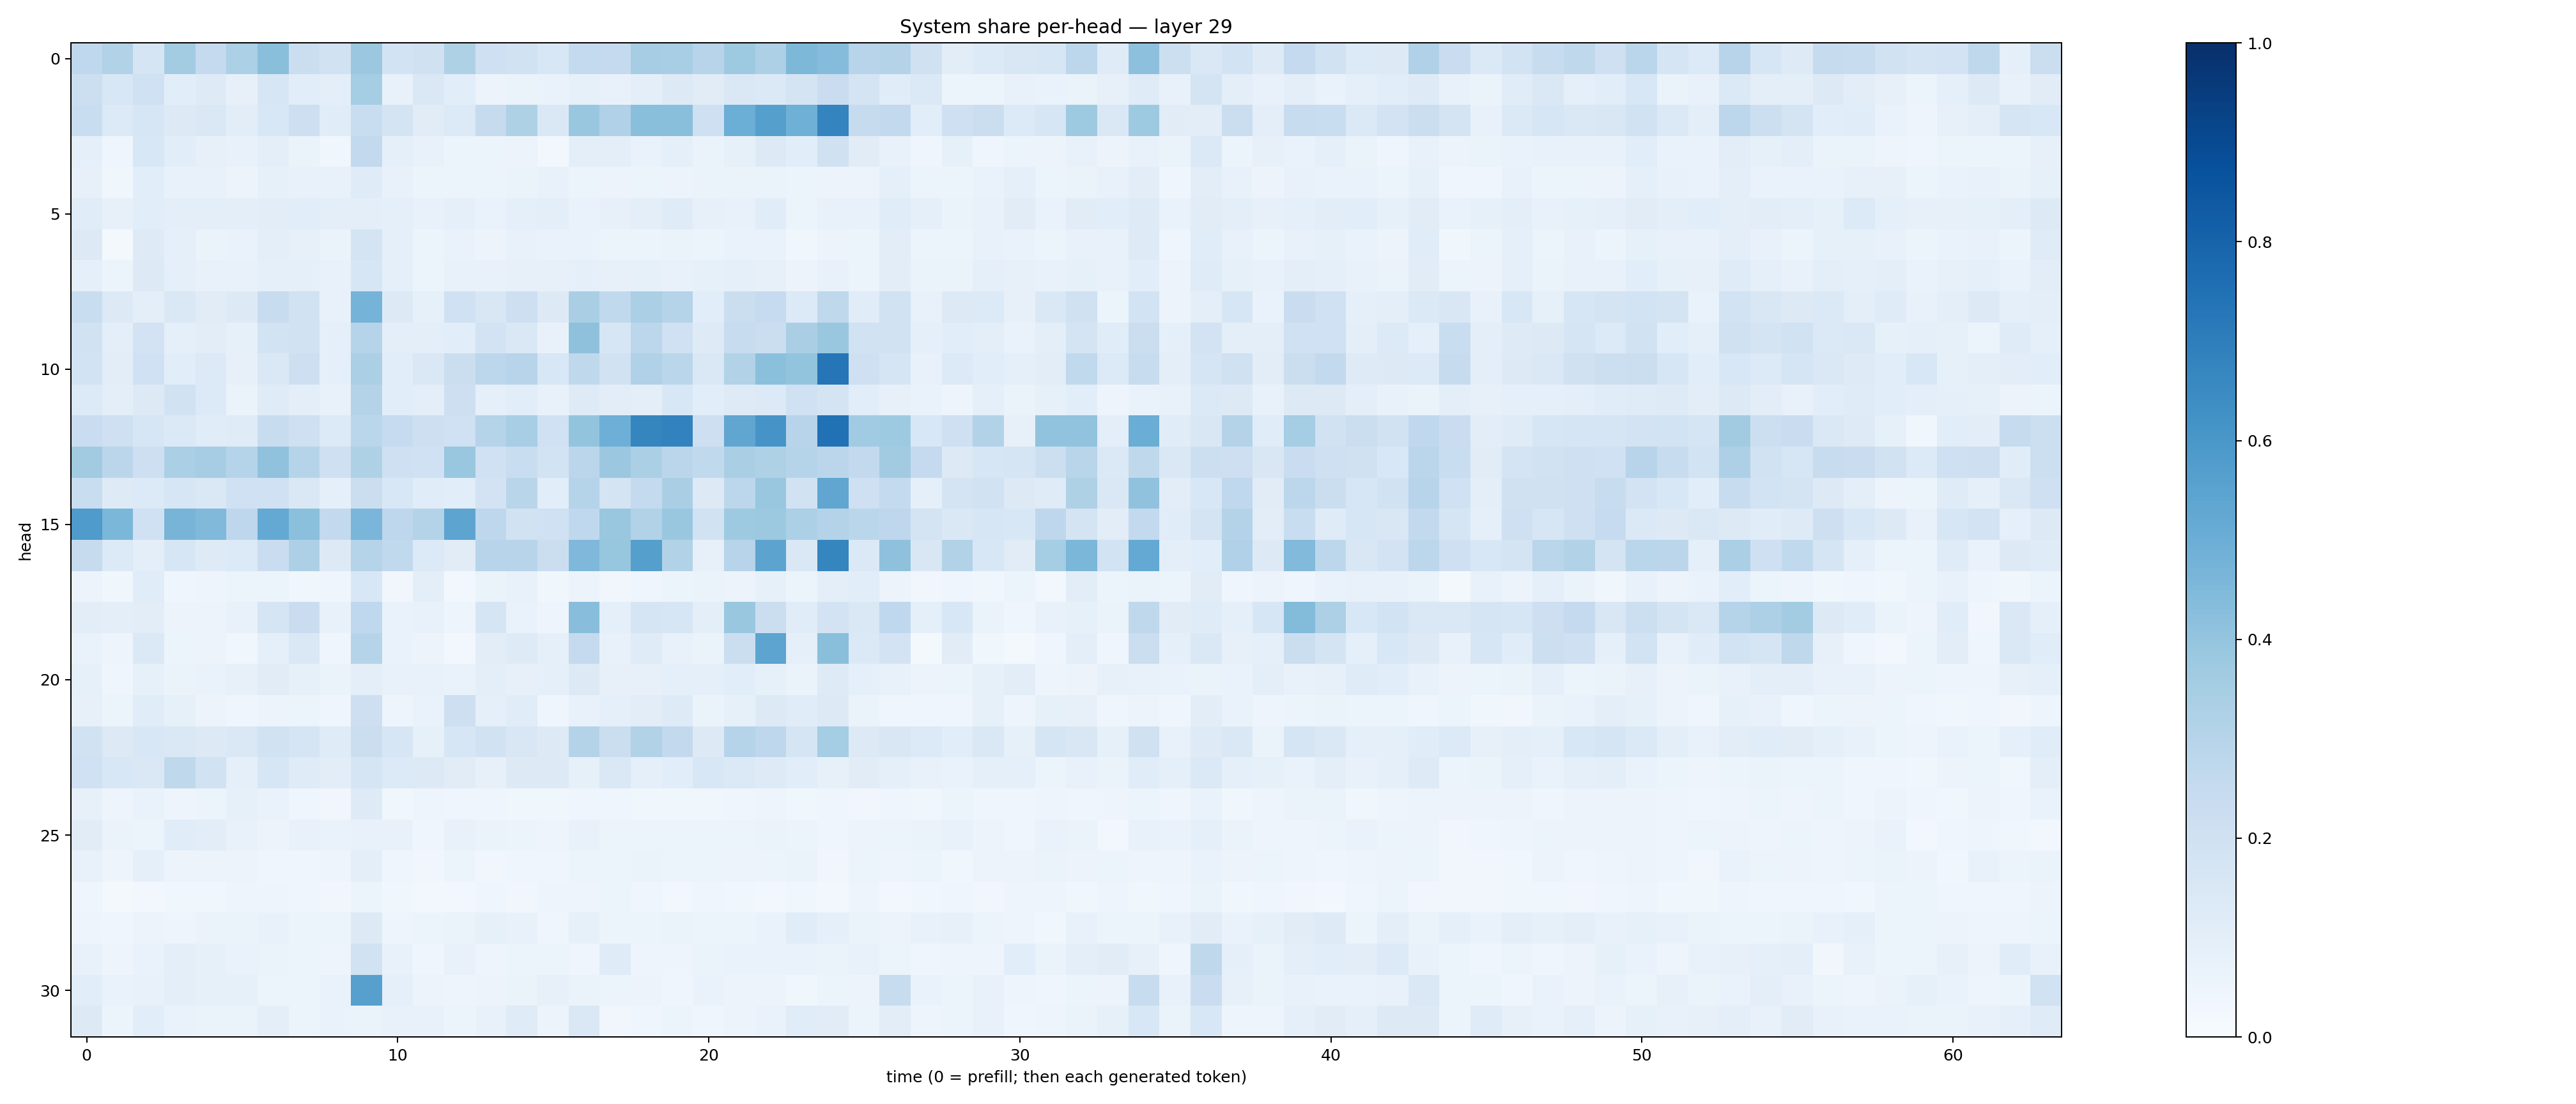

The table this chart was drawn from, first rows:
0.26905462, 0.3143425, 0.16539575, 0.35920167, 0.25232223, 0.33061475, 0.4236367, 0.22275595, 0.192365, 0.38032293, 0.18512087, 0.19862606, 0.32227367, 0.20997167, 0.19114026, 0.15363042, 0.2566441, 0.25098363, 0.35126778, 0.34580952, 0.29687116, 0.3744539, 0.32574198, 0.45630285
0.2173, 0.1547, 0.2029, 0.1082, 0.1245, 0.07927, 0.1589, 0.1063, 0.09894, 0.3537, 0.07037, 0.1457, 0.106, 0.05745, 0.06421, 0.06915, 0.08447, 0.07278, 0.1, 0.1277, 0.1103, 0.1421, 0.1388, 0.1732
0.2331, 0.1334, 0.1637, 0.1288, 0.147, 0.1018, 0.1552, 0.2116, 0.1143, 0.2314, 0.175, 0.1104, 0.1342, 0.2428, 0.3204, 0.1463, 0.386, 0.3193, 0.424, 0.4237, 0.2069, 0.4987, 0.5645, 0.4887
0.09229, 0.04332, 0.1548, 0.107, 0.08038, 0.07535, 0.09858, 0.0645, 0.03825, 0.26, 0.09016, 0.07271, 0.06222, 0.0543, 0.05709, 0.02921, 0.09568, 0.09447, 0.06892, 0.08982, 0.06608, 0.08376, 0.1304, 0.106
0.08175, 0.03779, 0.1081, 0.07745, 0.07418, 0.0569, 0.0859, 0.07032, 0.07297, 0.1206, 0.07669, 0.05263, 0.05875, 0.05431, 0.06353, 0.07124, 0.06156, 0.05734, 0.06217, 0.05857, 0.06267, 0.06412, 0.06536, 0.05187
0.1161, 0.08188, 0.1055, 0.09851, 0.09535, 0.09625, 0.1016, 0.1074, 0.09893, 0.09772, 0.08846, 0.07723, 0.08712, 0.06771, 0.08887, 0.1008, 0.06812, 0.08088, 0.09645, 0.1209, 0.07937, 0.07173, 0.1135, 0.05868
0.1259, 0.01728, 0.1219, 0.09072, 0.06253, 0.06927, 0.09559, 0.08008, 0.06275, 0.1733, 0.08711, 0.05424, 0.06748, 0.05727, 0.07164, 0.06823, 0.06675, 0.0596, 0.05987, 0.06384, 0.06067, 0.0676, 0.06984, 0.03743
0.09321, 0.05273, 0.1302, 0.09152, 0.07043, 0.07046, 0.09123, 0.08615, 0.07599, 0.164, 0.0907, 0.0537, 0.07628, 0.07231, 0.08086, 0.08035, 0.08756, 0.08083, 0.0831, 0.07657, 0.08295, 0.08771, 0.08065, 0.05505
0.2306, 0.1268, 0.09492, 0.1476, 0.1096, 0.1293, 0.2358, 0.1896, 0.07737, 0.4761, 0.1289, 0.08259, 0.2023, 0.1488, 0.211, 0.1256, 0.336, 0.2654, 0.3325, 0.3041, 0.1079, 0.2246, 0.2462, 0.1358
0.1923, 0.09975, 0.1833, 0.08614, 0.103, 0.08518, 0.1836, 0.1887, 0.09035, 0.2972, 0.09751, 0.09443, 0.1088, 0.1805, 0.1465, 0.07064, 0.4106, 0.1619, 0.2777, 0.1993, 0.1245, 0.2405, 0.2225, 0.3389
0.1843, 0.1022, 0.2025, 0.1076, 0.1343, 0.07984, 0.1425, 0.211, 0.09049, 0.3347, 0.1078, 0.1416, 0.2262, 0.2781, 0.2934, 0.1545, 0.2707, 0.1878, 0.3201, 0.2862, 0.1483, 0.3128, 0.4185, 0.3989
0.1338, 0.1009, 0.1268, 0.1877, 0.135, 0.06486, 0.1173, 0.09935, 0.07036, 0.3054, 0.106, 0.09899, 0.2132, 0.08916, 0.1067, 0.07186, 0.1248, 0.1043, 0.09527, 0.1526, 0.1085, 0.1228, 0.1329, 0.2012
0.2302, 0.205, 0.158, 0.1373, 0.1147, 0.1189, 0.2409, 0.2109, 0.1329, 0.2886, 0.2491, 0.2114, 0.1995, 0.3012, 0.3456, 0.2024, 0.3998, 0.4948, 0.6683, 0.6804, 0.2128, 0.532, 0.613, 0.2946
0.3617, 0.2835, 0.2112, 0.3326, 0.3513, 0.2981, 0.4068, 0.3002, 0.2045, 0.3242, 0.2064, 0.1999, 0.3896, 0.2002, 0.2343, 0.1838, 0.2823, 0.3824, 0.3333, 0.2814, 0.262, 0.3364, 0.3214, 0.2975
0.2342, 0.1226, 0.1348, 0.1632, 0.1476, 0.2005, 0.2009, 0.1446, 0.09108, 0.222, 0.1528, 0.1154, 0.1089, 0.1814, 0.2891, 0.1081, 0.3013, 0.1726, 0.2573, 0.3388, 0.1285, 0.2805, 0.3904, 0.1884
0.5852, 0.4573, 0.2005, 0.4697, 0.4473, 0.2746, 0.5197, 0.4208, 0.2597, 0.4617, 0.2771, 0.3072, 0.5418, 0.2744, 0.1953, 0.2006, 0.2675, 0.3872, 0.3097, 0.384, 0.1931, 0.3718, 0.3762, 0.3292
0.2424, 0.1359, 0.09678, 0.158, 0.1246, 0.1338, 0.2278, 0.3247, 0.1312, 0.3031, 0.2647, 0.1328, 0.1113, 0.2946, 0.2956, 0.2193, 0.4493, 0.3918, 0.5653, 0.3096, 0.07864, 0.2933, 0.5449, 0.1434
0.05795, 0.03718, 0.1135, 0.03961, 0.04736, 0.06136, 0.05141, 0.03673, 0.04629, 0.1541, 0.03411, 0.09433, 0.02653, 0.0631, 0.07312, 0.03667, 0.05709, 0.03202, 0.04579, 0.05207, 0.06631, 0.0565, 0.08437, 0.05931
0.1017, 0.09963, 0.1031, 0.05781, 0.05658, 0.07757, 0.1651, 0.2292, 0.0743, 0.2662, 0.06917, 0.07802, 0.04776, 0.1695, 0.06962, 0.04757, 0.4266, 0.08858, 0.1679, 0.1629, 0.09889, 0.3849, 0.2217, 0.115
0.06688, 0.04841, 0.137, 0.05401, 0.0551, 0.03572, 0.09025, 0.1458, 0.04092, 0.2972, 0.06808, 0.05748, 0.02446, 0.1023, 0.1234, 0.09047, 0.2533, 0.07601, 0.1204, 0.07731, 0.06605, 0.2257, 0.5412, 0.09341
0.08309, 0.04224, 0.08273, 0.06535, 0.06841, 0.08123, 0.1132, 0.08527, 0.0651, 0.1013, 0.07446, 0.07123, 0.06961, 0.09588, 0.07928, 0.0886, 0.1269, 0.08034, 0.0808, 0.08819, 0.08739, 0.1073, 0.08352, 0.06303
0.07816, 0.06045, 0.1148, 0.08237, 0.05809, 0.04674, 0.0575, 0.05957, 0.04208, 0.2116, 0.04809, 0.06759, 0.2119, 0.09224, 0.1159, 0.04511, 0.07778, 0.08794, 0.103, 0.1228, 0.0657, 0.08438, 0.1262, 0.1166
0.1922, 0.1285, 0.1561, 0.141, 0.1297, 0.1445, 0.195, 0.1682, 0.1196, 0.2204, 0.1626, 0.08365, 0.1607, 0.1929, 0.1491, 0.1253, 0.3048, 0.2252, 0.3162, 0.2605, 0.131, 0.298, 0.2736, 0.1688
0.2028, 0.1562, 0.1477, 0.2729, 0.1911, 0.09134, 0.1579, 0.1198, 0.1034, 0.1704, 0.1329, 0.1254, 0.1106, 0.0792, 0.1276, 0.1258, 0.08264, 0.1433, 0.08924, 0.1062, 0.1551, 0.1403, 0.1228, 0.1074
0.07909, 0.04828, 0.06778, 0.04994, 0.06164, 0.08464, 0.06703, 0.04676, 0.03293, 0.1248, 0.037, 0.04919, 0.04407, 0.03988, 0.03528, 0.03705, 0.03954, 0.0441, 0.03797, 0.03744, 0.03894, 0.04182, 0.04979, 0.03751
0.1102, 0.06521, 0.06108, 0.1158, 0.1018, 0.07172, 0.05484, 0.07377, 0.06801, 0.07396, 0.0751, 0.04445, 0.07202, 0.06487, 0.0536, 0.04818, 0.07471, 0.06138, 0.06031, 0.05336, 0.05337, 0.05401, 0.06421, 0.0613
0.07103, 0.04846, 0.08597, 0.05569, 0.05477, 0.05536, 0.04283, 0.04501, 0.04849, 0.09732, 0.04208, 0.03435, 0.05956, 0.03392, 0.03967, 0.04223, 0.06196, 0.05877, 0.06431, 0.06226, 0.05986, 0.05517, 0.05374, 0.06439
0.04285, 0.02263, 0.02393, 0.03751, 0.03519, 0.05055, 0.0485, 0.04167, 0.03295, 0.05331, 0.03836, 0.02448, 0.02894, 0.04474, 0.03419, 0.04948, 0.04759, 0.05904, 0.0407, 0.0283, 0.04087, 0.03851, 0.03113, 0.03547
0.05027, 0.04172, 0.05648, 0.04978, 0.06295, 0.06588, 0.07541, 0.05465, 0.06208, 0.1321, 0.04977, 0.05169, 0.06416, 0.08392, 0.07201, 0.0444, 0.0827, 0.05377, 0.059, 0.06301, 0.06151, 0.05321, 0.06783, 0.1136
0.07613, 0.04876, 0.06765, 0.09803, 0.08406, 0.06852, 0.06519, 0.05921, 0.04787, 0.1913, 0.07589, 0.04629, 0.07419, 0.04759, 0.05908, 0.0592, 0.04417, 0.1199, 0.04809, 0.04841, 0.06528, 0.06823, 0.06753, 0.06694
0.1086, 0.06697, 0.078, 0.09861, 0.08235, 0.08588, 0.05225, 0.05448, 0.06747, 0.5624, 0.09264, 0.05519, 0.05031, 0.05705, 0.06331, 0.07858, 0.06533, 0.05419, 0.05631, 0.04184, 0.06711, 0.05519, 0.0553, 0.03596
0.1321, 0.05294, 0.1088, 0.06666, 0.06568, 0.06537, 0.09738, 0.05955, 0.06802, 0.06313, 0.07567, 0.07446, 0.05096, 0.07606, 0.1194, 0.0559, 0.1446, 0.03429, 0.04623, 0.05242, 0.04436, 0.05471, 0.06694, 0.1135
